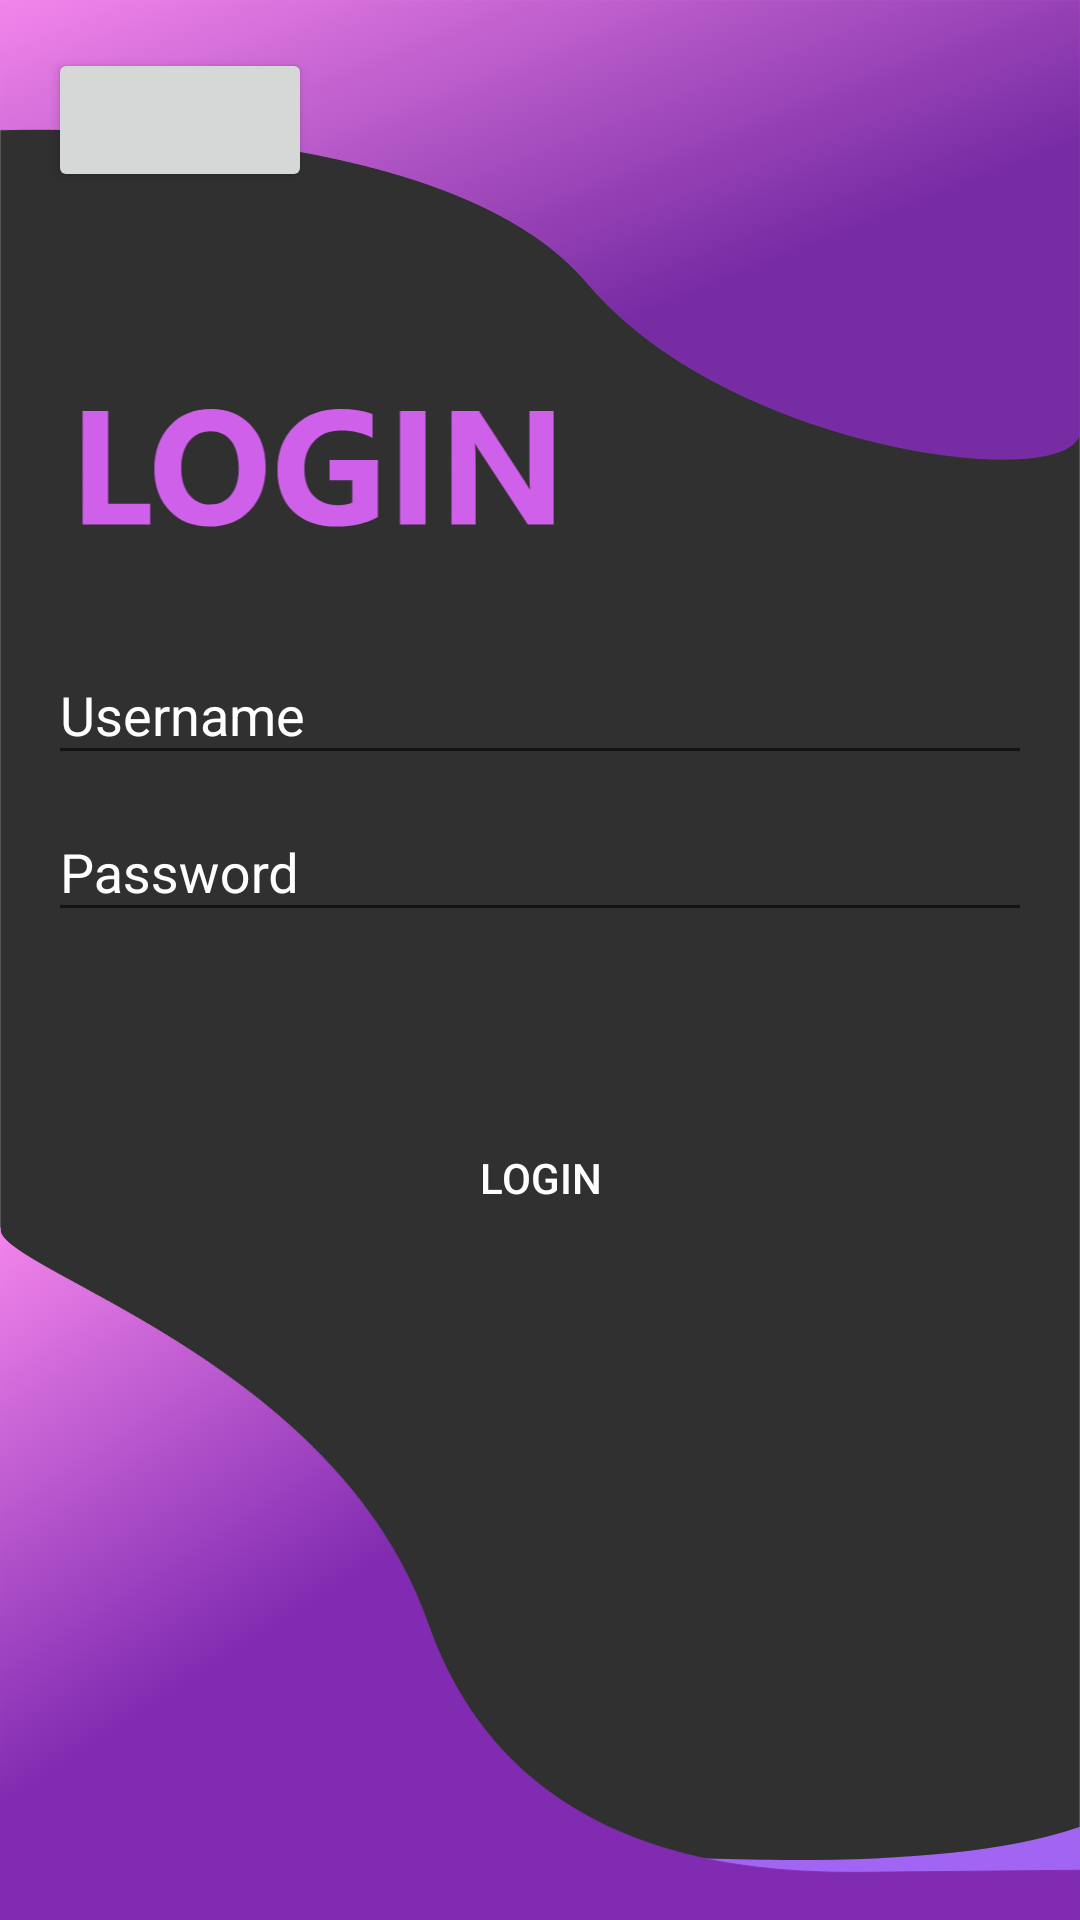

This screen was rendered from an Android layout file. Write that file and the resources it references.
<!-- AndroidManifest.xml: application theme AppTheme -->
<!-- res/layout/activity_main.xml -->
<?xml version="1.0" encoding="utf-8"?>
<RelativeLayout
    xmlns:android="http://schemas.android.com/apk/res/android"
    xmlns:tools="http://schemas.android.com/tools"
    xmlns:app="http://schemas.android.com/apk/res-auto"
    android:padding="16dp"
    android:layout_width="fill_parent"
    android:layout_height="fill_parent"
    android:background="@drawable/ic_register"
    tools:context=".MainActivity">


    <ImageView
        android:layout_width="180dp"
        android:layout_height="40dp"
        android:layout_marginTop="120dp"
        android:id="@+id/login_header"
        android:src="@drawable/ic_login_header" />

    <com.google.android.material.textfield.TextInputLayout
        android:layout_width="match_parent"
        android:layout_height="wrap_content"
        android:layout_marginTop="30dp"
        android:layout_below="@id/login_header"
        android:textColorHint="@color/colorWhite"
        android:gravity="center_vertical"
        android:id="@+id/textip1"
        android:hint="Username">
        <com.google.android.material.textfield.TextInputEditText
            android:id="@+id/username"
            android:layout_width="match_parent"
            android:layout_height="wrap_content"
            android:textColor="@color/colorWhite" />

    </com.google.android.material.textfield.TextInputLayout>


    <com.google.android.material.textfield.TextInputLayout
        android:layout_width="match_parent"
        android:layout_height="wrap_content"
        android:layout_below="@+id/textip1"
        android:textColorHint="@color/colorWhite"
        android:id="@+id/otptext"
        android:textAlignment="center"
        android:visibility="visible"
        android:hint="Password">

        <com.google.android.material.textfield.TextInputEditText
            android:id="@+id/password"
            android:layout_width="match_parent"
            android:layout_height="wrap_content"
            android:inputType="textPassword"
            android:textColor="@color/colorWhite" />
    </com.google.android.material.textfield.TextInputLayout>


    <Button
        android:id="@+id/click"
        android:layout_width="match_parent"
        android:layout_height="wrap_content"
        android:layout_below="@+id/otptext"
        android:layout_marginBottom="30dp"
        android:layout_marginHorizontal="30dp"
        android:layout_marginTop="58dp"
        android:background="@drawable/button_border"
        android:text="Login"
        android:textColor="@color/colorWhite" />
    <Button
        android:layout_width="wrap_content"
        android:layout_height="wrap_content"
        android:id="@+id/btn_ftusers"/>


</RelativeLayout>
<!-- resources referenced by this layout -->
<resources>
  <color name="colorWhite">#ffffff</color>
  <!-- drawable ic_login_header (drawable) -->
  <vector xmlns:android="http://schemas.android.com/apk/res/android"
      android:width="280dp"
      android:height="71dp"
      android:viewportWidth="280"
      android:viewportHeight="71">
    <path
        android:pathData="M40.719,69H0.688V1.781H15.828V56.719H40.719V69ZM75.781,70.172C66.156,70.172 58.313,67.047 52.25,60.797C46.188,54.516 43.156,46.344 43.156,36.281C43.156,25.656 46.234,17.063 52.391,10.5C58.547,3.938 66.703,0.656 76.859,0.656C86.453,0.656 94.203,3.797 100.109,10.078C106.047,16.359 109.016,24.641 109.016,34.922C109.016,45.484 105.938,54 99.781,60.469C93.656,66.938 85.656,70.172 75.781,70.172ZM76.438,13.688C71.125,13.688 66.906,15.688 63.781,19.688C60.656,23.656 59.094,28.922 59.094,35.484C59.094,42.141 60.656,47.406 63.781,51.281C66.906,55.156 71,57.094 76.063,57.094C81.281,57.094 85.422,55.219 88.484,51.469C91.547,47.688 93.078,42.453 93.078,35.766C93.078,28.797 91.594,23.375 88.625,19.5C85.656,15.625 81.594,13.688 76.438,13.688ZM175.391,64.5C168.828,68.281 160.672,70.172 150.922,70.172C140.109,70.172 131.578,67.188 125.328,61.219C119.109,55.219 116,46.969 116,36.469C116,25.906 119.406,17.297 126.219,10.641C133.031,3.984 142.094,0.656 153.406,0.656C160.531,0.656 166.812,1.641 172.25,3.609V17.813C167.062,14.813 160.719,13.313 153.219,13.313C146.938,13.313 141.812,15.359 137.844,19.453C133.906,23.516 131.938,28.953 131.938,35.766C131.938,42.672 133.703,48.016 137.234,51.797C140.797,55.578 145.594,57.469 151.625,57.469C155.25,57.469 158.125,56.953 160.25,55.922V42.797H146.797V30.703H175.391V64.5ZM203.609,69H188.469V1.781H203.609V69ZM279.406,69H264.125L236.422,26.766C234.797,24.297 233.672,22.438 233.047,21.188H232.859C233.109,23.563 233.234,27.188 233.234,32.063V69H218.938V1.781H235.25L261.922,42.703C263.141,44.547 264.266,46.375 265.297,48.188H265.484C265.234,46.625 265.109,43.547 265.109,38.953V1.781H279.406V69Z"
        android:fillColor="#CF60EA"/>
  </vector>
  <!-- drawable ic_register: vector/xml drawable (drawable, 2444 chars, omitted) -->
  <style name="AppTheme" parent="Theme.AppCompat.Light.DarkActionBar">
          
          <item name="colorPrimary">@color/colorPrimary</item>
          <item name="colorPrimaryDark">@color/colorPrimaryDark</item>
          <item name="colorAccent">@color/colorAccent</item>
      </style>
  <color name="colorPrimary">#3F51B5</color>
  <color name="colorPrimaryDark">#303F9F</color>
  <color name="colorAccent">#ff4081</color>
</resources>
